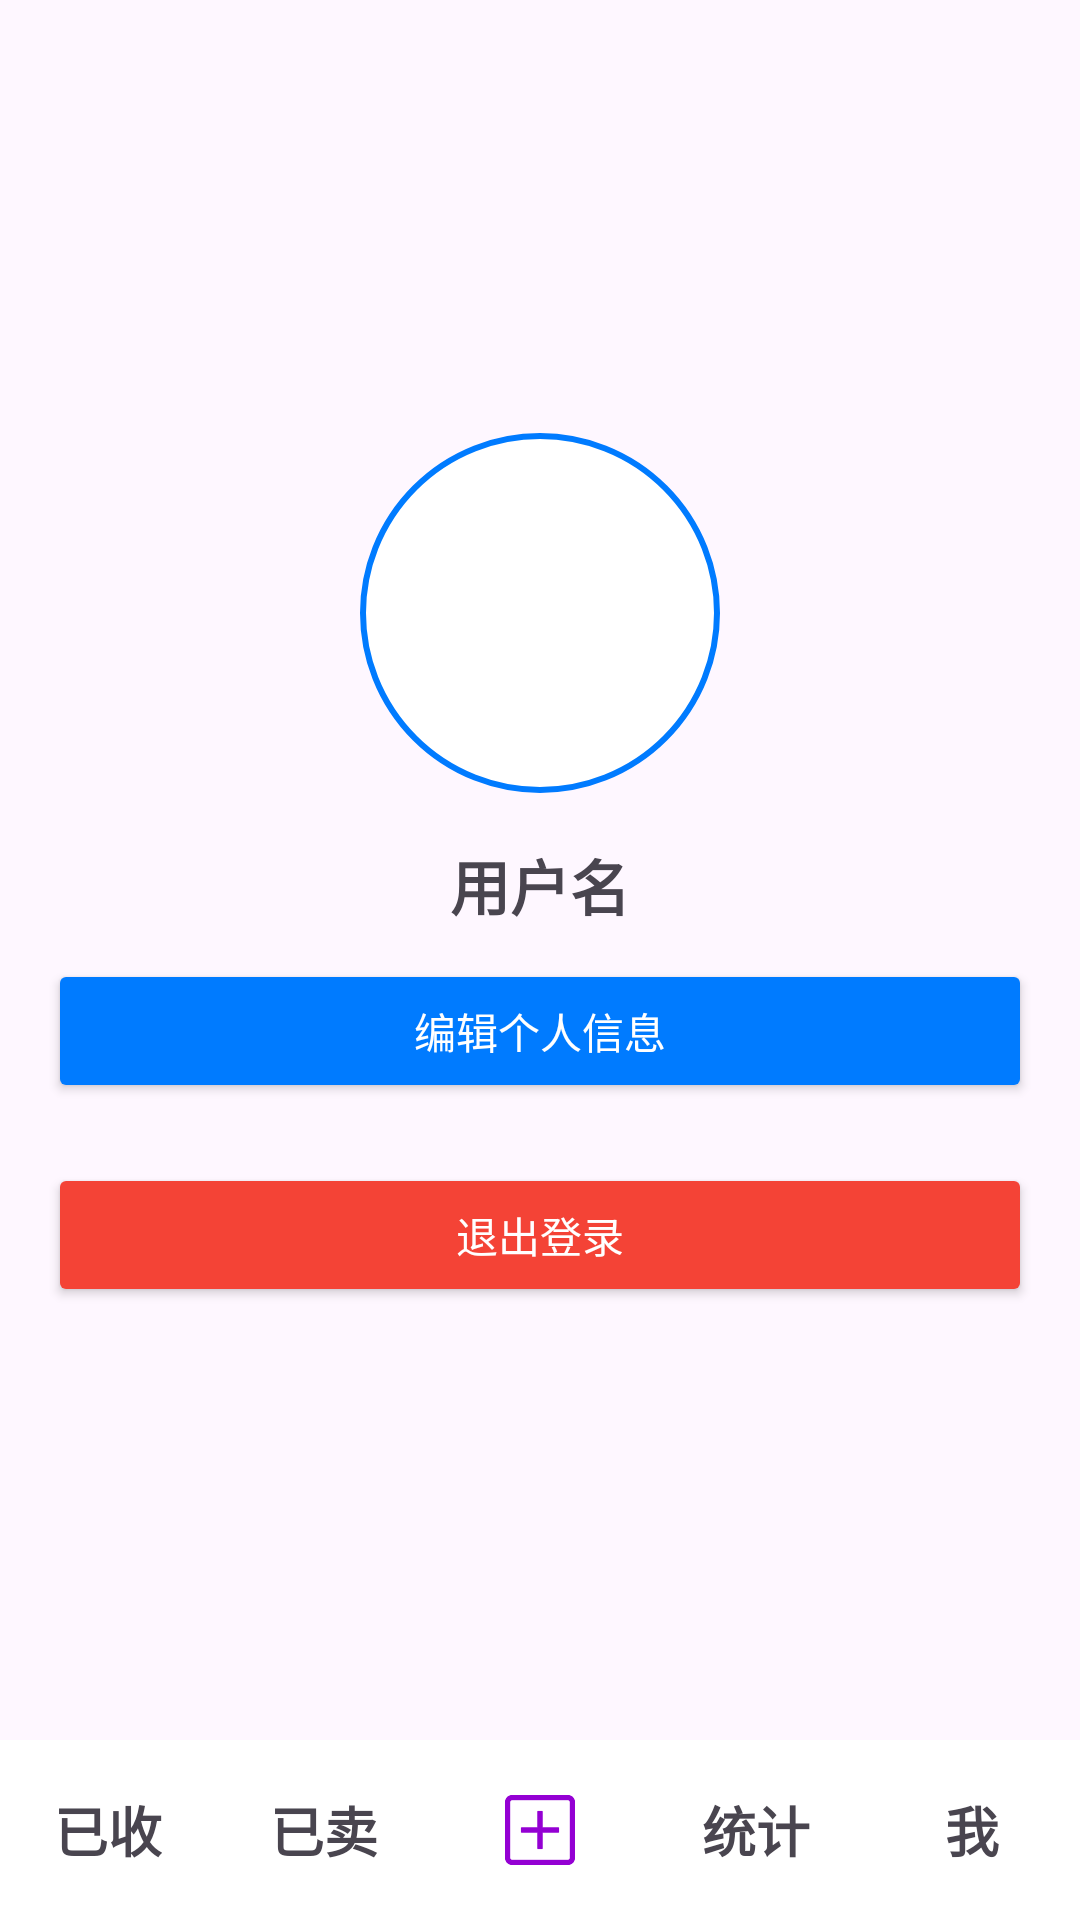

This screen was rendered from an Android layout file. Write that file and the resources it references.
<!-- AndroidManifest.xml: application theme Theme.UsedCar -->
<!-- res/layout/activity_dealer_user.xml -->
<?xml version="1.0" encoding="utf-8"?>
<LinearLayout xmlns:android="http://schemas.android.com/apk/res/android"
    android:layout_width="match_parent"
    android:layout_height="match_parent"
    android:orientation="vertical">

    
    <LinearLayout
        android:layout_width="match_parent"
        android:layout_height="0dp"
        android:layout_weight="1"
        android:orientation="vertical"
        android:padding="16dp"
        android:gravity="center">
        <ImageView
            android:id="@+id/user_avatar"
            android:layout_width="120dp"
            android:layout_height="120dp"
            android:src="@drawable/iu"
            android:layout_marginBottom="16dp"
            android:scaleType="centerCrop"
            android:background="@drawable/circular_background"/>

        
        <TextView
            android:id="@+id/user_name"
            android:layout_width="wrap_content"
            android:layout_height="wrap_content"
            android:text="用户名"
            android:textSize="20sp"
            android:textStyle="bold"
            android:layout_gravity="center"
            android:layout_marginBottom="10dp" />


        
        <Button
            android:id="@+id/btn_edit_profile"
            android:layout_width="match_parent"
            android:layout_height="wrap_content"
            android:text="编辑个人信息"
            android:layout_marginBottom="20dp"
            android:backgroundTint="#007bff"
            android:textColor="#ffffff" />

        
        <Button
            android:id="@+id/btn_logout"
            android:layout_width="match_parent"
            android:layout_height="wrap_content"
            android:text="退出登录"
            android:backgroundTint="#f44336"
            android:textColor="#ffffff" />

    </LinearLayout>


    <include layout="@layout/activity_bottom_navigation" />


</LinearLayout>
<!-- res/layout/activity_bottom_navigation.xml (included above) -->
<?xml version="1.0" encoding="utf-8"?>
<LinearLayout xmlns:android="http://schemas.android.com/apk/res/android"
    android:layout_width="match_parent"
    android:layout_height="60dp"
    android:orientation="horizontal"
    android:background="#ffffff"
    android:weightSum="5"
    android:gravity="center">

    
    <LinearLayout
        android:id="@+id/nav_received"
        android:layout_width="0dp"
        android:layout_height="match_parent"
        android:layout_weight="1"
        android:orientation="vertical"
        android:gravity="center"
        android:padding="8dp"
        android:clickable="true">
        <TextView
            android:layout_width="wrap_content"
            android:layout_height="wrap_content"
            android:text="已收"
            android:textSize="18sp"
            android:textStyle="bold"
            />
    </LinearLayout>

    
    <LinearLayout
        android:id="@+id/nav_sold"
        android:layout_width="0dp"
        android:layout_height="match_parent"
        android:layout_weight="1"
        android:orientation="vertical"
        android:gravity="center"
        android:padding="8dp"
        android:clickable="true">
        <TextView
            android:layout_width="wrap_content"
            android:layout_height="wrap_content"
            android:text="已卖"
            android:textSize="18sp"
            android:textStyle="bold"/>
    </LinearLayout>

    
    <LinearLayout
        android:id="@+id/nav_add_car"
        android:layout_width="0dp"
        android:layout_height="match_parent"
        android:layout_weight="1"
        android:orientation="vertical"
        android:gravity="center"
        android:padding="8dp"
        android:clickable="true">
        <ImageView
            android:src="@drawable/add"
            android:layout_width="28dp"
            android:layout_height="28dp"/>
    </LinearLayout>

    
    <LinearLayout
        android:id="@+id/nav_statistics"
        android:layout_width="0dp"
        android:layout_height="match_parent"
        android:layout_weight="1"
        android:orientation="vertical"
        android:gravity="center"
        android:padding="8dp"
        android:clickable="true">
        <TextView
            android:layout_width="wrap_content"
            android:layout_height="wrap_content"
            android:text="统计"
            android:textSize="18sp"
            android:textStyle="bold"/>
    </LinearLayout>

    
    <LinearLayout
        android:id="@+id/nav_profile"
        android:layout_width="0dp"
        android:layout_height="match_parent"
        android:layout_weight="1"
        android:orientation="vertical"
        android:gravity="center"
        android:padding="8dp"
        android:clickable="true">
        <TextView
            android:layout_width="wrap_content"
            android:layout_height="wrap_content"
            android:text="我"
            android:textSize="18sp"
            android:textStyle="bold"/>
    </LinearLayout>

</LinearLayout>
<!-- resources referenced by this layout -->
<resources>
  <!-- drawable add: png bitmap (drawable, 2928 bytes) -->
  <!-- drawable circular_background (drawable) -->
  <?xml version="1.0" encoding="utf-8"?>
  
  <shape xmlns:android="http://schemas.android.com/apk/res/android">
      <solid android:color="#ffffff" />
      <corners android:radius="60dp" />
      <stroke android:width="2dp" android:color="#007bff" />
  </shape>
  <!-- drawable iu: png bitmap (drawable, 108004 bytes) -->
  <style name="Theme.UsedCar" parent="Base.Theme.UsedCar" />
  <style name="Base.Theme.UsedCar" parent="Theme.Material3.DayNight.NoActionBar">
          
          
      </style>
</resources>
